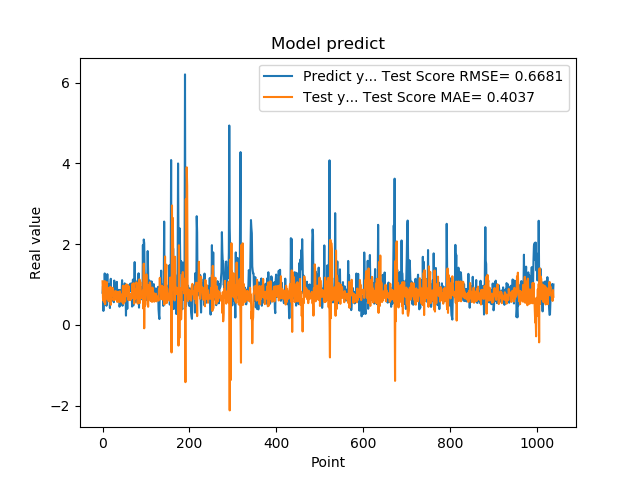

Data behind this chart, as committed beside it:
7.976629734039306641e-01, 1.081052084320093032e+00
9.608020186424257592e-01, 6.617593801626098227e-01
3.470349907875061035e-01, 6.024688625583496382e-01
9.546210169792177513e-01, 9.977653172120268810e-01
5.251880288124084473e-01, 5.626591649326369016e-01
1.275226235389709695e+00, 1.087648073902638179e+00
8.723750114440917969e-01, 5.122878528104884976e-01
7.321749925613403320e-01, 1.022001806909644150e+00
7.640249729156494141e-01, 6.752656230399572967e-01
4.752210080623626154e-01, 8.086124799385587814e-01
7.414129972457885742e-01, 1.060899944941571693e+00
1.258002042770385520e+00, 6.401443018764687576e-01
7.274609804153442383e-01, 6.890081458764246713e-01
7.892770171165466309e-01, 9.150165030966747048e-01
6.914690136909484863e-01, 5.859133649746189887e-01
7.093830108642578125e-01, 9.015943199012850240e-01
1.014547944068908691e+00, 8.688292551985404844e-01
4.182830154895783026e-01, 6.027345500488581198e-01
1.002280950546264648e+00, 9.440642407438624151e-01
1.143296003341674805e+00, 4.985864036174089686e-01
6.746559739112854004e-01, 8.790744478530627681e-01
6.009536385536193848e-01, 8.705799729536055631e-01
6.538079977035522461e-01, 7.292358466480958201e-01
7.814120054244995117e-01, 9.186424659168016538e-01
8.469259738922119141e-01, 8.218731062211106497e-01
6.482390165328979492e-01, 6.129943067676456581e-01
5.623700022697448730e-01, 6.641183134685482159e-01
1.099647998809814453e+00, 6.668358485440777361e-01
9.541710019111632191e-01, 6.162359574243942983e-01
6.694499850273132324e-01, 8.380019606064647020e-01
6.464660167694091797e-01, 6.899912835315117343e-01
8.223180174827575684e-01, 7.448731975894696822e-01
8.300920128822326660e-01, 8.284008544838468158e-01
1.067314028739929199e+00, 7.367524012298815039e-01
6.827279925346374512e-01, 5.690188675688202524e-01
6.464239954948425293e-01, 8.042845021337430289e-01
6.881093978881835938e-01, 6.686883746446711241e-01
6.500350236892700195e-01, 8.091943410040515205e-01
8.693690299987792969e-01, 8.210893722440771869e-01
4.518609941005706787e-01, 5.656209109972748506e-01
4.952389895915984552e-01, 8.292882796584766236e-01
6.850870251655578613e-01, 6.731884925992497326e-01
8.653740286827087402e-01, 7.585795578518558235e-01
7.400469779968261719e-01, 7.017566373524257717e-01
8.204330205917358398e-01, 6.673353021345587166e-01
1.108605027198791504e+00, 5.678809624128363653e-01
4.751499891281127930e-01, 6.267794932324105561e-01
9.457899928092955433e-01, 9.648400111441289839e-01
7.877500057220458984e-01, 5.234073603925186724e-01
9.367713332176208496e-01, 9.713659581405217347e-01
6.470239758491516113e-01, 6.724080542449907272e-01
1.029777050018310325e+00, 7.991477948167817758e-01
9.328820109367371716e-01, 5.816933766636120939e-01
7.528370022773742676e-01, 8.170109240830641939e-01
2.307340055704117099e-01, 7.104858086141501161e-01
8.772729635238647461e-01, 1.005355175118198829e+00
7.876309752464294434e-01, 7.443223701677342818e-01
3.992269933223724365e-01, 9.918540576697650879e-01
9.923512339591979980e-01, 8.235985408023683840e-01
7.200859785079956055e-01, 6.243056101595888530e-01
7.269890308380126953e-01, 9.592315639672898131e-01
... 979 more rows
